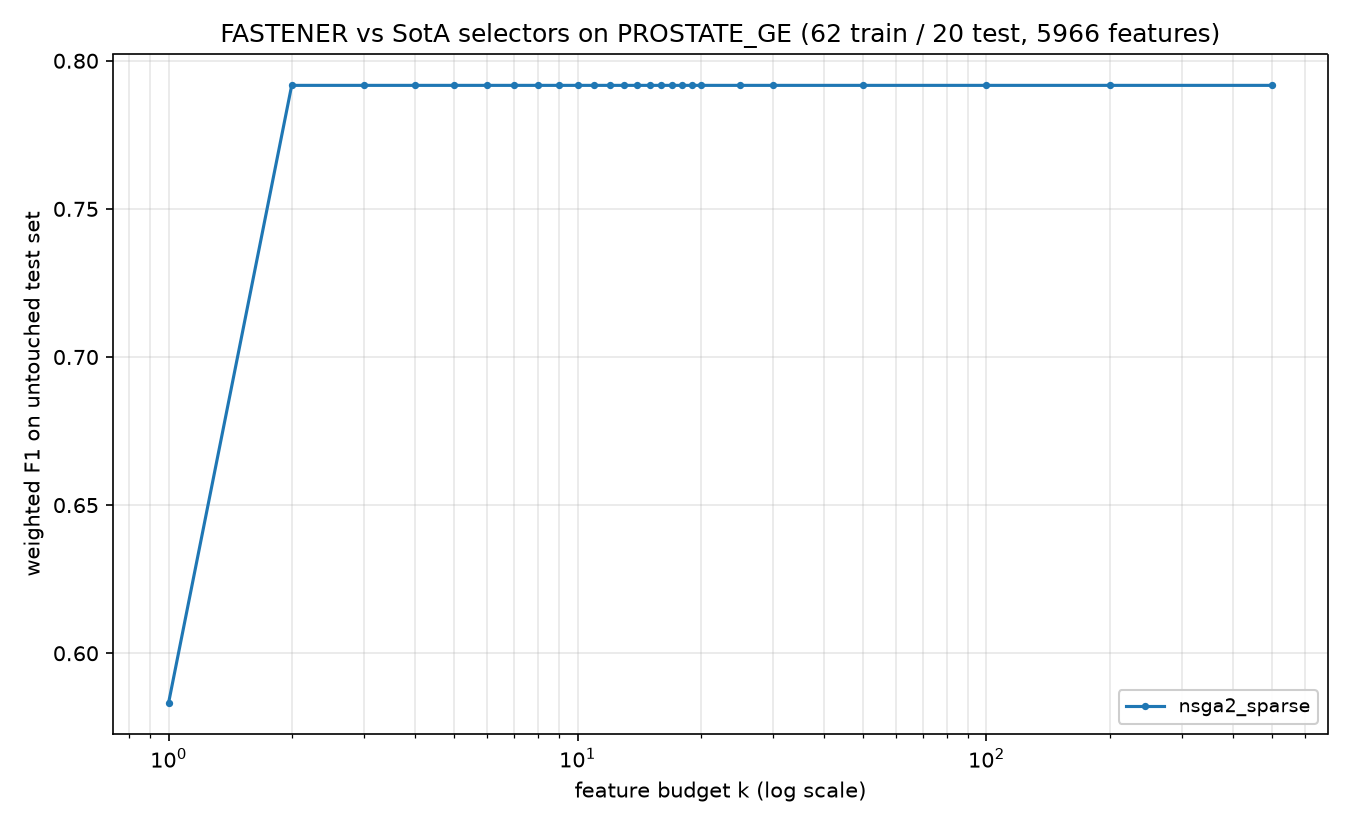

Data behind this chart, as committed beside it:
method, algorithm_id, seed, budget_k, n_features_used, val_f1, test_f1, test_accuracy, test_balanced_accuracy
nsga2_sparse, nsga2_sparse@c142251+08e6acd#e31a, 2021, 1, 1, 0.8496, 0.5833, 0.6, 0.6
nsga2_sparse, nsga2_sparse@c142251+08e6acd#e31a, 2021, 2, 2, 1.0, 0.7917, 0.8, 0.8
nsga2_sparse, nsga2_sparse@c142251+08e6acd#e31a, 2021, 3, 2, 1.0, 0.7917, 0.8, 0.8
nsga2_sparse, nsga2_sparse@c142251+08e6acd#e31a, 2021, 4, 2, 1.0, 0.7917, 0.8, 0.8
nsga2_sparse, nsga2_sparse@c142251+08e6acd#e31a, 2021, 5, 2, 1.0, 0.7917, 0.8, 0.8
nsga2_sparse, nsga2_sparse@c142251+08e6acd#e31a, 2021, 6, 2, 1.0, 0.7917, 0.8, 0.8
nsga2_sparse, nsga2_sparse@c142251+08e6acd#e31a, 2021, 7, 2, 1.0, 0.7917, 0.8, 0.8
nsga2_sparse, nsga2_sparse@c142251+08e6acd#e31a, 2021, 8, 2, 1.0, 0.7917, 0.8, 0.8
nsga2_sparse, nsga2_sparse@c142251+08e6acd#e31a, 2021, 9, 2, 1.0, 0.7917, 0.8, 0.8
nsga2_sparse, nsga2_sparse@c142251+08e6acd#e31a, 2021, 10, 2, 1.0, 0.7917, 0.8, 0.8
nsga2_sparse, nsga2_sparse@c142251+08e6acd#e31a, 2021, 11, 2, 1.0, 0.7917, 0.8, 0.8
nsga2_sparse, nsga2_sparse@c142251+08e6acd#e31a, 2021, 12, 2, 1.0, 0.7917, 0.8, 0.8
nsga2_sparse, nsga2_sparse@c142251+08e6acd#e31a, 2021, 13, 2, 1.0, 0.7917, 0.8, 0.8
nsga2_sparse, nsga2_sparse@c142251+08e6acd#e31a, 2021, 14, 2, 1.0, 0.7917, 0.8, 0.8
nsga2_sparse, nsga2_sparse@c142251+08e6acd#e31a, 2021, 15, 2, 1.0, 0.7917, 0.8, 0.8
nsga2_sparse, nsga2_sparse@c142251+08e6acd#e31a, 2021, 16, 2, 1.0, 0.7917, 0.8, 0.8
nsga2_sparse, nsga2_sparse@c142251+08e6acd#e31a, 2021, 17, 2, 1.0, 0.7917, 0.8, 0.8
nsga2_sparse, nsga2_sparse@c142251+08e6acd#e31a, 2021, 18, 2, 1.0, 0.7917, 0.8, 0.8
nsga2_sparse, nsga2_sparse@c142251+08e6acd#e31a, 2021, 19, 2, 1.0, 0.7917, 0.8, 0.8
nsga2_sparse, nsga2_sparse@c142251+08e6acd#e31a, 2021, 20, 2, 1.0, 0.7917, 0.8, 0.8
nsga2_sparse, nsga2_sparse@c142251+08e6acd#e31a, 2021, 25, 2, 1.0, 0.7917, 0.8, 0.8
nsga2_sparse, nsga2_sparse@c142251+08e6acd#e31a, 2021, 30, 2, 1.0, 0.7917, 0.8, 0.8
nsga2_sparse, nsga2_sparse@c142251+08e6acd#e31a, 2021, 50, 2, 1.0, 0.7917, 0.8, 0.8
nsga2_sparse, nsga2_sparse@c142251+08e6acd#e31a, 2021, 100, 2, 1.0, 0.7917, 0.8, 0.8
nsga2_sparse, nsga2_sparse@c142251+08e6acd#e31a, 2021, 200, 2, 1.0, 0.7917, 0.8, 0.8
nsga2_sparse, nsga2_sparse@c142251+08e6acd#e31a, 2021, 500, 2, 1.0, 0.7917, 0.8, 0.8
